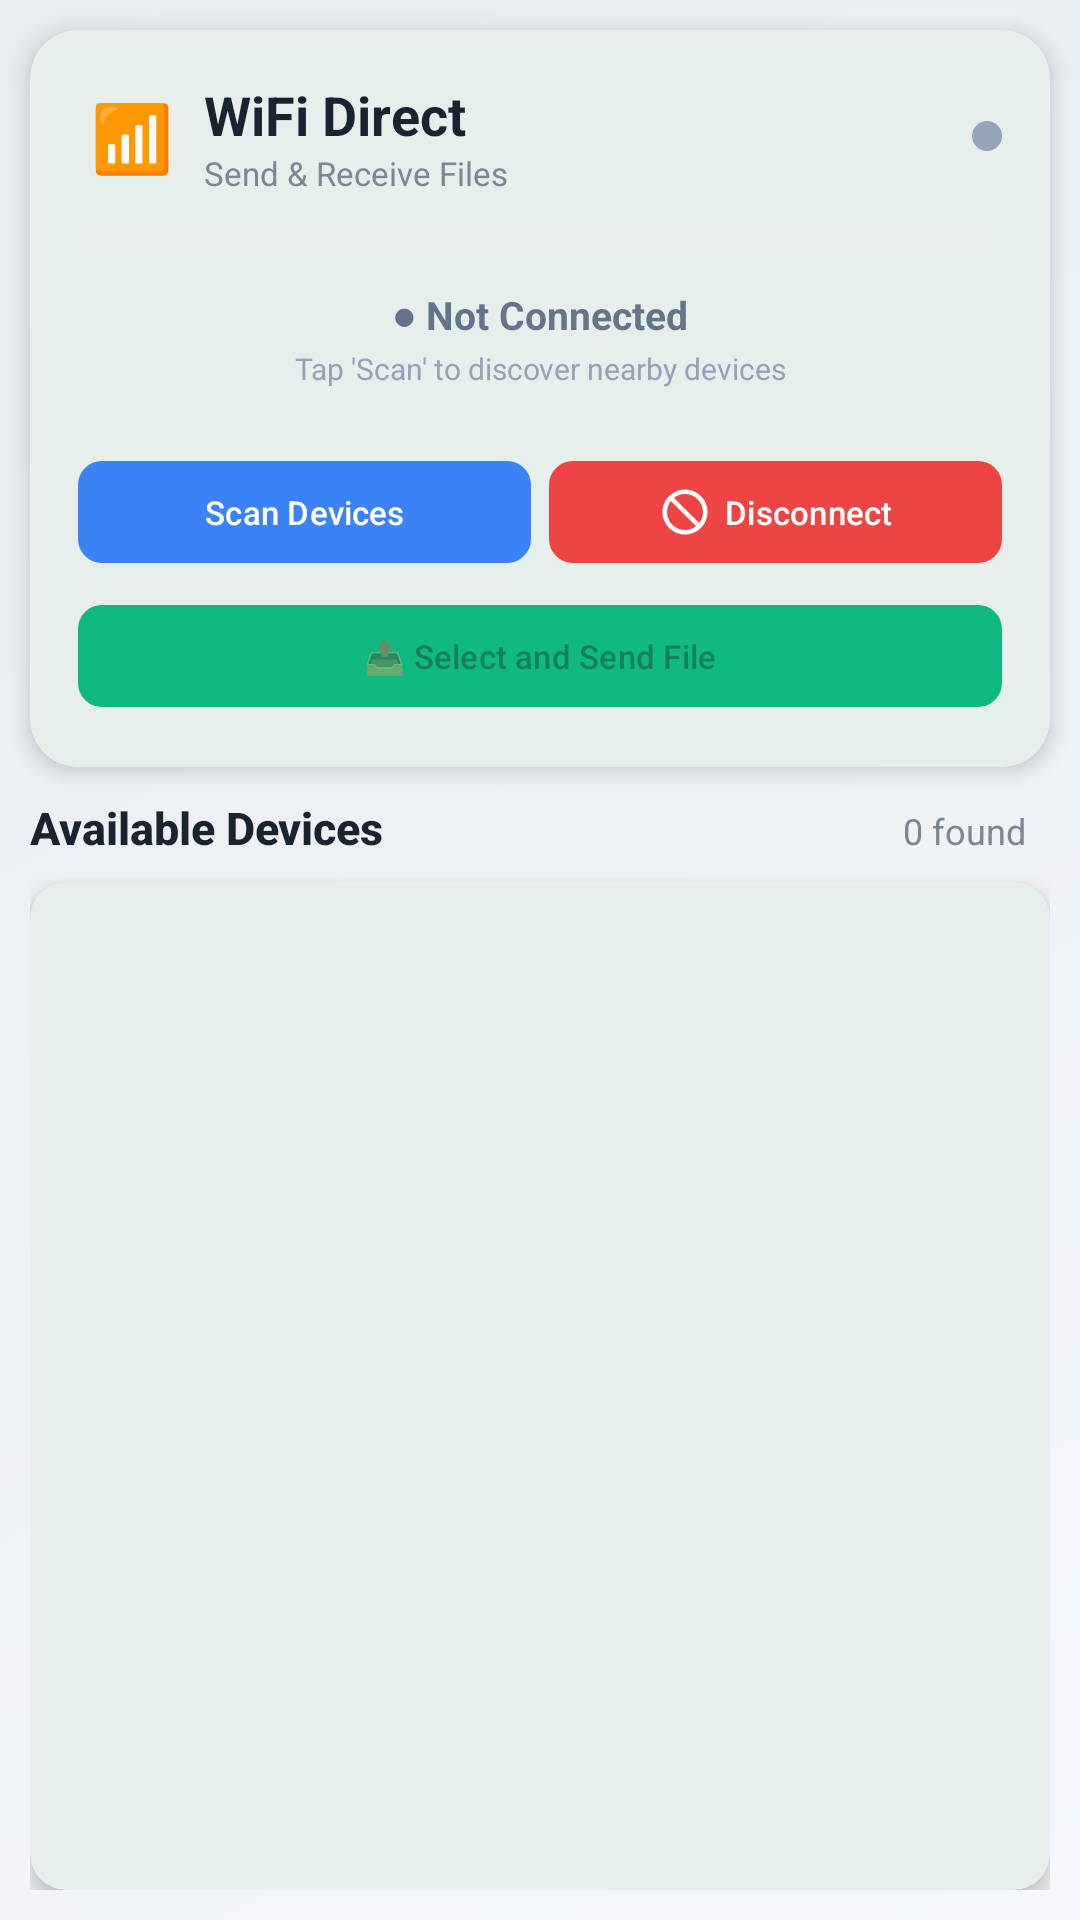

The Android layout XML behind this screen, and the referenced resources:
<!-- AndroidManifest.xml: application theme Theme.MilkDelivery -->
<!-- res/layout/activity_wifi_direct1.xml -->
<?xml version="1.0" encoding="utf-8"?>
<LinearLayout xmlns:android="http://schemas.android.com/apk/res/android"
    xmlns:app="http://schemas.android.com/apk/res-auto"
    android:layout_width="match_parent"
    android:layout_height="match_parent"
    android:orientation="vertical"
    android:fitsSystemWindows="true"
    android:background="@drawable/gradient_background">

    
    <com.google.android.material.card.MaterialCardView
        android:layout_width="match_parent"
        android:layout_height="wrap_content"
        android:layout_margin="@dimen/wifi_card_margin"
        app:cardCornerRadius="@dimen/wifi_card_corner"
        app:cardElevation="@dimen/wifi_card_elevation"
        app:cardBackgroundColor="#FFFFFF">

        <LinearLayout
            android:layout_width="match_parent"
            android:layout_height="wrap_content"
            android:orientation="vertical"
            android:padding="@dimen/wifi_card_padding">

            
            <LinearLayout
                android:layout_width="match_parent"
                android:layout_height="wrap_content"
                android:orientation="horizontal"
                android:gravity="center_vertical"
                android:layout_marginBottom="@dimen/wifi_margin_medium">

                <LinearLayout
                    android:layout_width="@dimen/wifi_icon_size"
                    android:layout_height="@dimen/wifi_icon_size"
                    android:background="@drawable/icon_background"
                    android:gravity="center"
                    android:orientation="horizontal">
                    <TextView
                        android:layout_width="wrap_content"
                        android:layout_height="wrap_content"
                        android:text="📶"
                        android:textSize="@dimen/wifi_icon_text_size" />
                </LinearLayout>

                <LinearLayout
                    android:layout_width="0dp"
                    android:layout_height="wrap_content"
                    android:layout_weight="1"
                    android:orientation="vertical"
                    android:layout_marginStart="@dimen/wifi_margin_small">
                    <TextView
                        android:layout_width="wrap_content"
                        android:layout_height="wrap_content"
                        android:text="WiFi Direct"
                        android:textSize="@dimen/wifi_title_size"
                        android:textStyle="bold"
                        android:textColor="#1A2332" />
                    <TextView
                        android:layout_width="wrap_content"
                        android:layout_height="wrap_content"
                        android:text="Send &amp; Receive Files"
                        android:textSize="@dimen/wifi_subtitle_size"
                        android:textColor="#7B8794" />
                </LinearLayout>

                
                <View
                    android:id="@+id/statusIndicator"
                    android:layout_width="@dimen/wifi_indicator_size"
                    android:layout_height="@dimen/wifi_indicator_size"
                    android:background="@drawable/status_indicator_off" />
            </LinearLayout>

            
            <View
                android:layout_width="match_parent"
                android:layout_height="1dp"
                android:background="#E8ECF1"
                android:layout_marginVertical="@dimen/wifi_margin_small" />

            
            <LinearLayout
                android:layout_width="match_parent"
                android:layout_height="wrap_content"
                android:orientation="vertical"
                android:background="@drawable/status_background"
                android:padding="@dimen/wifi_status_padding"
                android:layout_marginBottom="@dimen/wifi_margin_medium">

                <TextView
                    android:id="@+id/txtConnectionStatus"
                    android:layout_width="match_parent"
                    android:layout_height="wrap_content"
                    android:text="● Not Connected"
                    android:textStyle="bold"
                    android:textSize="@dimen/wifi_status_text_size"
                    android:textColor="#64748B"
                    android:gravity="center" />

                <TextView
                    android:id="@+id/txtStatusHint"
                    android:layout_width="match_parent"
                    android:layout_height="wrap_content"
                    android:text="Tap 'Scan' to discover nearby devices"
                    android:textSize="@dimen/wifi_hint_text_size"
                    android:textColor="#94A3B8"
                    android:gravity="center"
                    android:layout_marginTop="@dimen/wifi_margin_tiny" />
            </LinearLayout>

            
            <LinearLayout
                android:layout_width="match_parent"
                android:layout_height="wrap_content"
                android:orientation="horizontal"
                android:layout_marginTop="@dimen/wifi_margin_tiny">

                <com.google.android.material.button.MaterialButton
                    android:id="@+id/btnScan"
                    android:layout_width="0dp"
                    android:layout_height="@dimen/wifi_button_height"
                    android:layout_weight="1"
                    android:text="Scan Devices"
                    android:textAllCaps="false"
                    android:textSize="@dimen/wifi_button_text_size"
                    app:icon="@drawable/ic_scan"
                    app:iconGravity="textStart"
                    app:iconPadding="@dimen/wifi_icon_padding"
                    app:cornerRadius="@dimen/wifi_button_corner"
                    app:backgroundTint="#3B82F6"
                    android:fontFamily="sans-serif-medium" />

                <com.google.android.material.button.MaterialButton
                    android:id="@+id/btnDisconnect"
                    android:layout_width="0dp"
                    android:layout_height="@dimen/wifi_button_height"
                    android:layout_weight="1"
                    android:text="Disconnect"
                    android:textAllCaps="false"
                    android:textSize="@dimen/wifi_button_text_size"
                    app:icon="@drawable/ic_disconnect"
                    app:iconGravity="textStart"
                    app:iconPadding="@dimen/wifi_icon_padding"
                    app:cornerRadius="@dimen/wifi_button_corner"
                    app:backgroundTint="#EF4444"
                    android:fontFamily="sans-serif-medium"
                    android:layout_marginStart="@dimen/wifi_button_margin" />
            </LinearLayout>

            
            <ProgressBar
                android:id="@+id/progressBar"
                style="?android:attr/progressBarStyleHorizontal"
                android:layout_width="match_parent"
                android:layout_height="@dimen/wifi_progress_height"
                android:layout_marginTop="@dimen/wifi_margin_small"
                android:visibility="gone"
                android:progressTint="#10B981" />

            
            <com.google.android.material.button.MaterialButton
                android:id="@+id/btnSendFile"
                android:layout_width="match_parent"
                android:layout_height="@dimen/wifi_button_height"
                android:layout_marginTop="@dimen/wifi_margin_small"
                android:text="📤 Select and Send File"
                android:textAllCaps="false"
                android:textSize="@dimen/wifi_button_text_size"
                app:cornerRadius="@dimen/wifi_button_corner"
                app:backgroundTint="#10B981"
                android:enabled="false"
                android:fontFamily="sans-serif-medium" />

        </LinearLayout>

    </com.google.android.material.card.MaterialCardView>

    
    <LinearLayout
        android:layout_width="match_parent"
        android:layout_height="0dp"
        android:layout_weight="1"
        android:orientation="vertical"
        android:layout_marginHorizontal="@dimen/wifi_card_margin"
        android:layout_marginBottom="@dimen/wifi_card_margin">

        <LinearLayout
            android:layout_width="match_parent"
            android:layout_height="wrap_content"
            android:orientation="horizontal"
            android:layout_marginBottom="@dimen/wifi_margin_medium">

            <TextView
                android:layout_width="0dp"
                android:layout_height="wrap_content"
                android:layout_weight="1"
                android:text="Available Devices"
                android:textSize="@dimen/wifi_list_title_size"
                android:textStyle="bold"
                android:textColor="#1A2332"
                android:fontFamily="sans-serif-medium" />

            <TextView
                android:id="@+id/txtDeviceCount"
                android:layout_width="wrap_content"
                android:layout_height="wrap_content"
                android:text="0 found"
                android:textSize="@dimen/wifi_count_text_size"
                android:textColor="#7B8794"
                android:background="@drawable/count_badge"
                android:paddingHorizontal="@dimen/wifi_count_padding_h"
                android:paddingVertical="@dimen/wifi_count_padding_v" />
        </LinearLayout>

        <com.google.android.material.card.MaterialCardView
            android:layout_width="match_parent"
            android:layout_height="match_parent"
            app:cardCornerRadius="@dimen/wifi_list_corner"
            app:cardElevation="@dimen/wifi_card_elevation"
            app:cardBackgroundColor="#FFFFFF">

            <androidx.recyclerview.widget.RecyclerView
                android:id="@+id/recyclerDevices"
                android:layout_width="match_parent"
                android:layout_height="match_parent"
                android:padding="@dimen/wifi_list_padding"
                android:clipToPadding="false"
                android:scrollbars="vertical" />

        </com.google.android.material.card.MaterialCardView>

        <TextView
            android:id="@+id/txtEmptyState"
            android:layout_width="match_parent"
            android:layout_height="wrap_content"
            android:text="No devices found\nTap 'Scan Devices' to discover"
            android:textSize="@dimen/wifi_empty_text_size"
            android:textColor="#94A3B8"
            android:gravity="center"
            android:padding="@dimen/wifi_empty_padding"
            android:visibility="gone" />

    </LinearLayout>

</LinearLayout>
<!-- resources referenced by this layout -->
<resources>
  <dimen name="wifi_button_corner">12dp</dimen>
  <dimen name="wifi_button_height">52dp</dimen>
  <dimen name="wifi_button_margin">10dp</dimen>
  <dimen name="wifi_button_text_size">14sp</dimen>
  <dimen name="wifi_card_corner">24dp</dimen>
  <dimen name="wifi_card_elevation">8dp</dimen>
  <dimen name="wifi_card_margin">16dp</dimen>
  <dimen name="wifi_card_padding">24dp</dimen>
  <dimen name="wifi_count_padding_h">12dp</dimen>
  <dimen name="wifi_count_padding_v">4dp</dimen>
  <dimen name="wifi_count_text_size">14sp</dimen>
  <dimen name="wifi_empty_padding">24dp</dimen>
  <dimen name="wifi_empty_text_size">14sp</dimen>
  <dimen name="wifi_hint_text_size">12sp</dimen>
  <dimen name="wifi_icon_padding">8dp</dimen>
  <dimen name="wifi_icon_size">48dp</dimen>
  <dimen name="wifi_icon_text_size">28sp</dimen>
  <dimen name="wifi_indicator_size">12dp</dimen>
  <dimen name="wifi_list_corner">16dp</dimen>
  <dimen name="wifi_list_padding">8dp</dimen>
  <dimen name="wifi_list_title_size">18sp</dimen>
  <dimen name="wifi_margin_medium">12dp</dimen>
  <dimen name="wifi_margin_small">8dp</dimen>
  <dimen name="wifi_margin_tiny">4dp</dimen>
  <dimen name="wifi_progress_height">4dp</dimen>
  <dimen name="wifi_status_padding">14dp</dimen>
  <dimen name="wifi_status_text_size">15sp</dimen>
  <dimen name="wifi_subtitle_size">13sp</dimen>
  <dimen name="wifi_title_size">22sp</dimen>
  <!-- drawable gradient_background (drawable) -->
  <?xml version="1.0" encoding="utf-8"?>
  <shape xmlns:android="http://schemas.android.com/apk/res/android">
      <gradient
          android:startColor="#F5F7FA"
          android:endColor="#E8ECF1"
          android:angle="135" />
  </shape>
  <!-- drawable ic_disconnect (drawable) -->
  <?xml version="1.0" encoding="utf-8"?>
  <vector xmlns:android="http://schemas.android.com/apk/res/android"
      android:width="24dp"
      android:height="24dp"
      android:viewportWidth="24"
      android:viewportHeight="24">
      <path
          android:fillColor="#FFFFFF"
          android:pathData="M12,2C6.48,2 2,6.48 2,12s4.48,10 10,10 10,-4.48 10,-10S17.52,2 12,2zM12,4c4.41,0 8,3.59 8,8 0,1.85 -0.63,3.55 -1.69,4.9L7.1,5.69C8.45,4.63 10.15,4 12,4zM4,12c0,-1.85 0.63,-3.55 1.69,-4.9L16.9,18.31C15.55,19.37 13.85,20 12,20 7.59,20 4,16.41 4,12z"/>
  </vector>
  <!-- drawable status_indicator_off (drawable) -->
  <?xml version="1.0" encoding="utf-8"?>
  <shape xmlns:android="http://schemas.android.com/apk/res/android">
      <solid android:color="#94A3B8" />
      <corners android:radius="6dp" />
  </shape>
  <style name="Theme.MilkDelivery" parent="Theme.Material3.Light.NoActionBar">
          
          <item name="colorPrimary">@color/primary</item>
          <item name="colorPrimaryDark">@color/primary_dark</item>
          <item name="colorSecondary">@color/secondary</item>
          <item name="android:statusBarColor">@color/primary</item>
          <item name="android:windowLightStatusBar">false</item>
  
          
          <item name="colorSurface">@color/surface</item>
          <item name="colorOnSurface">@color/on_surface</item>
          <item name="android:windowBackground">@color/background</item>
          <item name="colorSurfaceVariant">@color/surface_variant</item>
          <item name="colorOnSurfaceVariant">@color/on_surface_variant</item>
  
          
          <item name="materialCardViewStyle">@style/Widget.Material3.CardView.Elevated</item>
  
          
          <item name="android:colorBackground">@color/background</item>
          <item name="android:navigationBarColor">@color/background</item>
      </style>
  <color name="primary">#005B41</color>
  <color name="primary_dark">#00402E</color>
  <color name="secondary">#03DAC6</color>
  <color name="surface">#FFFFFF</color>
  <color name="on_surface">#212121</color>
  <color name="background">#FAFAFA</color>
  <color name="surface_variant">#F4F4F4</color>
  <color name="on_surface_variant">#555555</color>
</resources>
